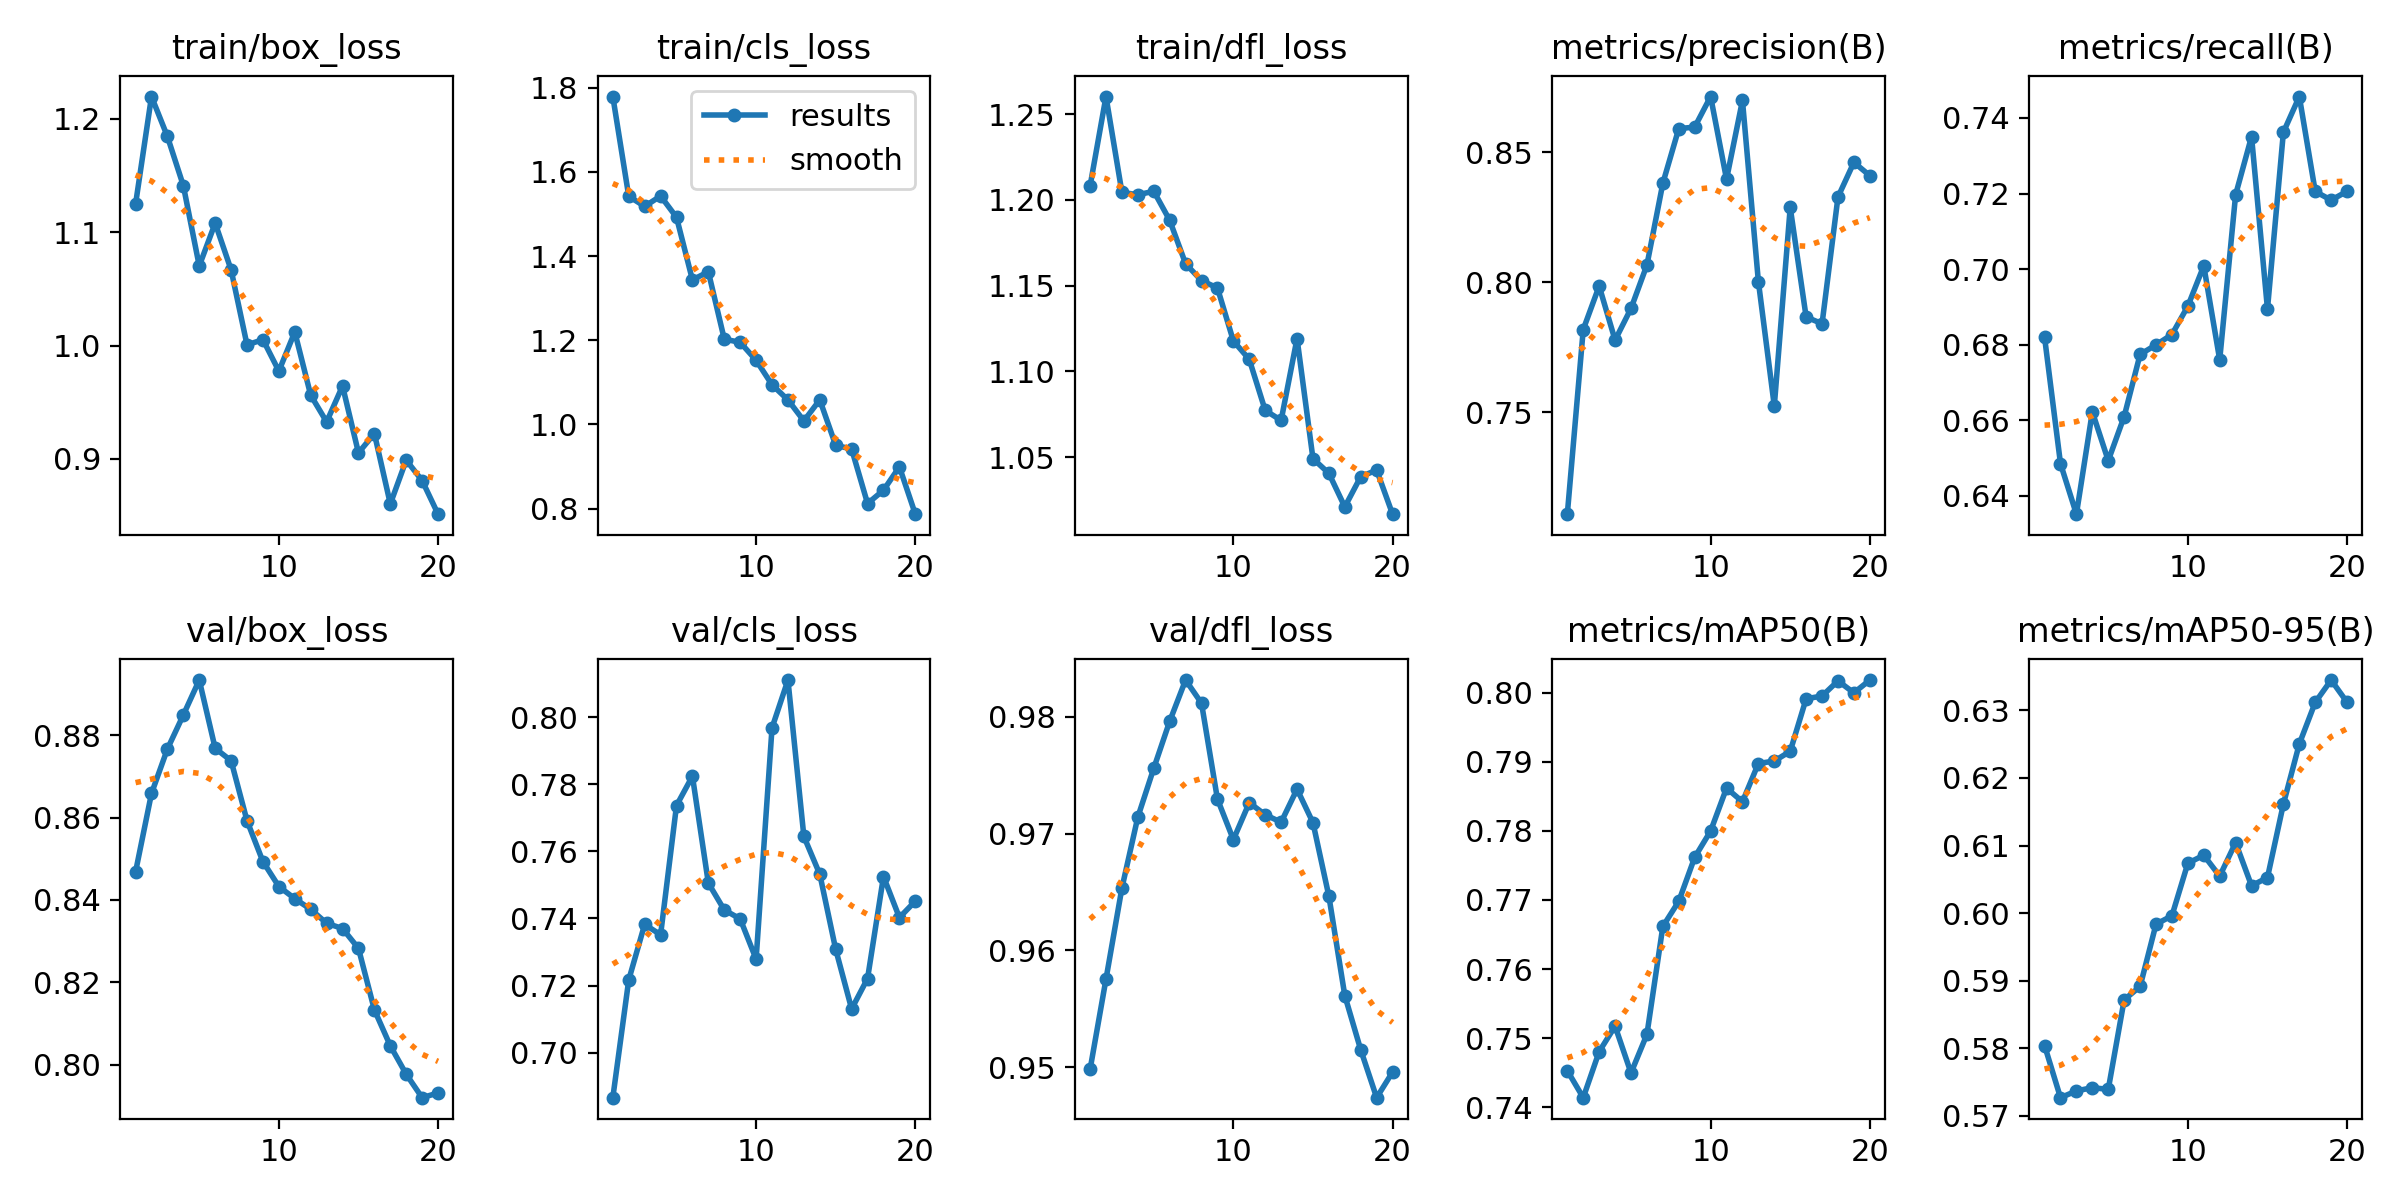

The file beside this chart, header and first rows:
epoch, time, train/box_loss, train/cls_loss, train/dfl_loss, metrics/precision(B), metrics/recall(B), metrics/mAP50(B), metrics/mAP50-95(B), val/box_loss, val/cls_loss, val/dfl_loss, lr/pg0, lr/pg1, lr/pg2
1, 7.76, 1.125, 1.779, 1.208, 0.7108, 0.6819, 0.7453, 0.5804, 0.8468, 0.6866, 0.9498, 3.90469e-05, 3.90469e-05, 3.90469e-05
2, 15.09, 1.22, 1.542, 1.26, 0.7819, 0.6485, 0.7414, 0.5727, 0.8659, 0.7217, 0.9576, 7.48172e-05, 7.48172e-05, 7.48172e-05
3, 22.32, 1.184, 1.518, 1.204, 0.7986, 0.6351, 0.748, 0.5737, 0.8766, 0.7382, 0.9653, 0.0001067, 0.0001067, 0.0001067
4, 29.7, 1.141, 1.543, 1.203, 0.7778, 0.6622, 0.7517, 0.5742, 0.8849, 0.7351, 0.9714, 0.0001013, 0.0001013, 0.0001013
5, 36.82, 1.07, 1.492, 1.205, 0.79, 0.6493, 0.745, 0.5739, 0.8934, 0.7736, 0.9756, 9.5438e-05, 9.5438e-05, 9.5438e-05
6, 44.04, 1.108, 1.343, 1.188, 0.8067, 0.661, 0.7505, 0.5872, 0.8768, 0.7824, 0.9796, 8.95475e-05, 8.95475e-05, 8.95475e-05
7, 51.17, 1.067, 1.363, 1.163, 0.8382, 0.6774, 0.7662, 0.5891, 0.8738, 0.7505, 0.9831, 8.3657e-05, 8.3657e-05, 8.3657e-05
8, 58.45, 1.001, 1.203, 1.153, 0.8592, 0.6799, 0.7698, 0.5984, 0.8592, 0.7425, 0.9811, 7.77665e-05, 7.77665e-05, 7.77665e-05
9, 65.65, 1.005, 1.195, 1.149, 0.8597, 0.6827, 0.7762, 0.5996, 0.8493, 0.7399, 0.9729, 7.1876e-05, 7.1876e-05, 7.1876e-05
10, 72.82, 0.9775, 1.152, 1.118, 0.8715, 0.6902, 0.78, 0.6074, 0.8433, 0.7279, 0.9695, 6.59855e-05, 6.59855e-05, 6.59855e-05
11, 85.49, 1.012, 1.094, 1.107, 0.8397, 0.7009, 0.7862, 0.6086, 0.8403, 0.7968, 0.9726, 6.0095e-05, 6.0095e-05, 6.0095e-05
12, 92.87, 0.9562, 1.058, 1.077, 0.87, 0.676, 0.7842, 0.6055, 0.8377, 0.8111, 0.9716, 5.42045e-05, 5.42045e-05, 5.42045e-05
13, 99.95, 0.9327, 1.008, 1.071, 0.8004, 0.7197, 0.7897, 0.6104, 0.8343, 0.7644, 0.971, 4.8314e-05, 4.8314e-05, 4.8314e-05
14, 107.4, 0.9643, 1.058, 1.119, 0.7525, 0.7351, 0.7901, 0.604, 0.8331, 0.7532, 0.9738, 4.24235e-05, 4.24235e-05, 4.24235e-05
15, 115, 0.9054, 0.9502, 1.049, 0.8288, 0.6894, 0.7915, 0.6053, 0.8283, 0.7308, 0.9709, 3.6533e-05, 3.6533e-05, 3.6533e-05
16, 122.3, 0.9224, 0.9415, 1.041, 0.7867, 0.7362, 0.7991, 0.6161, 0.8133, 0.713, 0.9646, 3.06425e-05, 3.06425e-05, 3.06425e-05
17, 129.7, 0.8604, 0.812, 1.021, 0.7841, 0.7457, 0.7995, 0.625, 0.8046, 0.7221, 0.9561, 2.4752e-05, 2.4752e-05, 2.4752e-05
18, 137.2, 0.899, 0.8436, 1.039, 0.8329, 0.7205, 0.8017, 0.6312, 0.7977, 0.7525, 0.9515, 1.88615e-05, 1.88615e-05, 1.88615e-05
19, 144.3, 0.8809, 0.8992, 1.043, 0.8462, 0.7183, 0.8, 0.6345, 0.792, 0.7402, 0.9474, 1.2971e-05, 1.2971e-05, 1.2971e-05
20, 151.6, 0.8513, 0.7867, 1.017, 0.8411, 0.7206, 0.8018, 0.6312, 0.7932, 0.7452, 0.9496, 7.0805e-06, 7.0805e-06, 7.0805e-06
